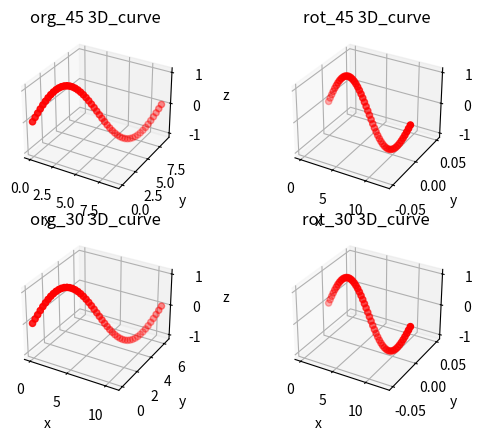

Reproduce this figure in Python.
#http://codingpy.com/article/a-quick-intro-to-matplotlib/

import matplotlib.pyplot as plt
from mpl_toolkits.mplot3d import axes3d
import numpy as np

x_org = [-0.20668, -0.20668, -0.20668, -0.20668, -0.20668, -0.20668, -0.20668, -0.20668, -0.20668, -0.20668, -0.20668, -0.20668, -0.20668, -0.20668, -0.20668, -0.20668, -0.20668, -0.20668, -0.20668, -0.20668, -0.20668, -0.20668, -0.20668, -0.20668, -0.20668, -0.20668, -0.20407, -0.18824, -0.17262, -0.15795, -0.14606, -0.14606, -0.14606, -0.14606, -0.14074, -0.11603, -0.46891, -0.34343, -0.20124, -0.059797, 0.22439, 0.1146, 0.19061, 0.29099, 0.39137, 0.49176, 0.58551, 0.66311, 0.73473, 0.79265, 0.8519, 0.91406, 0.97623, 1.0384, 1.0879, 1.113, 1.1381, 1.1632, 1.1959, 1.2419, 1.2836, 1.3183, 1.3532, 1.3883, 1.4277, 1.4732, 1.5103, 1.5354, 1.5709, 1.6203, 1.6617, 1.693, 1.7153, 1.7269, 1.7254, 1.7092, 1.678, 1.6305, 1.594, 1.5689, 1.5438, 1.5188, 1.4848, 1.4428, 1.4025, 1.3639, 1.3293, 1.298, 1.2566, 1.2072, 1.1717, 1.1466, 1.1215, 1.0964, 1.0623, 1.0222, 0.98178, 0.94124, 0.90764, 0.8783, 0.83576, 0.78557, 0.73538, 0.68519, 0.635, 0.5848, 0.52581, 0.46249, 0.40154, 0.3417, 0.30444, 0.27702, 0.23346, 0.18327, 0.14896, 0.12077, 0.46156, 0.33608, 0.2106, 0.085125, -0.28705, -0.16583, -0.29131, -0.41679, -0.10591, -0.131, -0.17211, -0.21728, -0.26652, -0.31671, -0.35928, -0.4002, -0.42791, -0.453, -0.4781, -0.50319, -0.52829, -0.55338, -0.56263, -0.56958, -0.58166, -0.5944, -0.61825, -0.64334, -0.66844, -0.69354, -0.71863, -0.74373, -0.76882, -0.79392, -0.83441, -0.87572, -0.91517, -0.95455, -0.98001, -1.0051, -1.0302, -1.0553, -1.1055, -1.1557, -1.2059, -1.2564, -1.3209, -1.3855, -1.4519, -1.5173, -1.564, -1.6093, -1.6344, -1.6613, -1.7095, -1.7564, -1.7888, -1.8193, -1.832, -1.8457, -1.8665, -1.8937, -1.9643, -2.0252, -2.0252, -2.0348, -2.0985, -2.1668, -2.2579, -2.3488, -2.4387, -2.5231, -2.5833, -2.6313, -2.6313, -2.626, -2.6013, -2.5589, -2.4566, -2.3487, -2.2232, -2.0934, -1.951, -1.7989, -1.6201, -1.4352, -1.2344, -1.027, -0.8035, -0.62148, -0.53461, -0.44077, -0.3319, -0.1971, -0.060024, 0.16393, 0.30987, 0.42187, 0.47207, 0.4993, 0.48694, 0.46389, 0.42335, 0.38296, 0.3428, 0.3125, 0.29668, 0.29794, 0.32304, 0.34813, 0.37323, 0.39832, 0.42342, 0.44236, 0.45394, 0.4601, 0.4601, 0.4627, 0.4681, 0.49562, 0.54581, 0.58466, 0.61246, 0.63004, 0.63815, 0.6481, 0.65969, 0.67526, 0.69418, 0.70213, 0.70136, 0.68673, 0.66164, 0.64846, 0.64382, 0.63299, 0.61793, 0.60264, 0.58719, 0.58133, 0.58133, 0.58133, 0.58133, 0.56588, 0.54194, 0.50504, 0.46141, 0.42219, 0.38512, 0.34568, 0.30514, 0.24041, 0.16513, 0.43647, 0.06003, -0.31641, -0.13602, -0.18693, -0.22902, -0.25005, -0.26395, -0.2585, -0.24691, -0.20552, -0.15533, -0.10514, -0.28745, -0.26131, 0.21447, 0.46542, 0.14582, 0.19601, 0.2462, 0.29317, 0.3395, 0.36782, 0.39292, 0.41801, 0.44311, 0.46821, 0.4933, 0.50711, 0.51946, 0.52731, 0.53464, 0.55816, 0.58326, 0.60836, 0.63345, 0.63829, 0.64177, 0.64195, 0.64195, 0.64195, 0.64195, 0.63141, 0.6206, 0.57091, 0.52071]
y_org = [-0.56414, -0.56414, -0.56414, -0.56414, -0.56414, -0.56414, -0.56414, -0.56414, -0.56414, -0.56414, -0.56414, -0.56414, -0.56414, -0.56414, -0.56414, -0.56414, -0.56414, -0.56414, -0.56414, -0.56414, -0.56414, -0.56414, -0.56414, -0.56414, -0.56414, -0.56414, -0.56414, -0.56414, -0.57054, -0.60663, -0.65237, -0.73927, -0.82616, -0.91305, -0.98154, -0.98288, -0.98391, -0.98391, -0.97233, -0.92421, -0.86627, -0.77937, -0.68963, -0.59204, -0.47323, -0.29944, -0.14862, -0.28123, 0.18117, 0.12567, 0.21257, 0.29946, 0.38636, 0.47325, 0.56015, 0.64704, 0.73394, 0.82083, 0.90773, 0.99463, 1.0612, 1.0946, 1.1286, 1.1633, 1.2192, 1.3061, 1.393, 1.4799, 1.603, 1.7742, 1.8884, 1.9312, 1.9758, 2.0226, 2.075, 2.1338, 2.1599, 2.1505, 2.1029, 2.016, 1.9683, 1.959, 1.924, 1.8651, 1.7914, 1.7045, 1.6176, 1.5307, 1.4438, 1.3569, 1.27, 1.1831, 1.0962, 1.0093, 0.89142, 0.75238, 0.61254, 0.47217, 0.36497, 0.27808, 0.19118, 0.10428, 0.074222, -0.36025, -0.1564, -0.24329, -0.33019, -0.41709, -0.50398, -0.59088, -0.67219, -0.75106, -0.77402, -0.77402, -0.829, -0.9052, -0.98926, -1.0762, -1.1341, -1.1822, -1.1938, -1.1938, -1.1938, -1.1938, -1.1938, -1.1938, -1.1938, -1.1938, -1.2349, -1.2857, -1.3398, -1.3947, -1.4037, -1.4037, -1.4037, -1.4037, -1.4037, -1.4037, -1.4037, -1.4037, -1.3646, -1.3205, -1.2607, -1.1992, -1.1877, -1.181, -1.1002, -1.0133, -0.92642, -0.83953, -0.80594, -0.77519, -0.702, -0.62714, -0.49234, -0.35598, -0.35425, -0.35425, -0.18046, -0.054724, 0.13243, 0.32112, 0.11623, 0.16712, 0.25401, 0.34091, 0.4278, 0.5147, 0.60159, 0.68849, 0.77538, 0.86773, 1.0161, 1.1671, 1.3409, 1.5119, 1.6616, 1.8027, 1.8843, 1.9545, 1.9545, 1.9321, 1.7851, 1.6336, 1.4598, 1.2733, 1.0273, 0.76531, 0.43511, 0.11899, -0.14169, -0.36556, -0.45513, -0.52886, -0.54891, -0.55256, -0.50444, -0.43905, -0.32274, -0.18832, -0.23056, 0.20187, 0.46256, 0.72324, 0.98393, 1.1715, 1.1916, 1.2171, 1.2545, 1.3144, 1.42, 1.4626, 1.3837, 1.3636, 1.4505, 1.4844, 1.4269, 1.3582, 1.2714, 1.1845, 1.0976, 1.0172, 0.94631, 0.90506, 0.90506, 0.90506, 0.90506, 0.87603, 0.81053, 0.7566, 0.71649, 0.69517, 0.69517, 0.69067, 0.68131, 0.63368, 0.54678, 0.49914, 0.48979, 0.48529, 0.48529, 0.46396, 0.42386, 0.35829, 0.27139, 0.18598, 0.49609, 0.31486, 0.31486, 0.10857, -0.24569, -0.49259, -0.13073, -0.14437, -0.14437, -0.14437, -0.14437, -0.14437, -0.14437, -0.25138, -0.41715, -0.54596, -0.65559, -0.74996, -0.83685, -0.92375, -1.0106, -1.0975, -1.1844, -1.2713, -1.3582, -1.4451, -1.532, -1.5767, -1.6061, -1.5846, -1.5458, -1.4705, -1.3836, -1.2967, -1.2098, -1.1229, -1.036, -1.0046, -0.98721, -0.94275, -0.89195, -0.83785, -0.78304, -0.77402, -0.77402, -0.77402, -0.77402, -0.77402, -0.77402, -0.71915, -0.65631, -0.57216, -0.48526, -0.4212, -0.3597, -0.35425, -0.35425, -0.35425, -0.35425, -0.35425, -0.35425, -0.35425, -0.35425, -0.35425, -0.35425, -0.35425, -0.35425, -0.35425, -0.35425]
z_org = [0.42323, 0.42323, 0.42323, 0.42323, 0.42323, 0.42323, 0.42323, 0.42323, 0.42323, 0.42323, 0.42323, 0.42323, 0.42323, 0.42323, 0.42323, 0.42323, 0.42323, 0.42323, 0.42323, 0.42323, 0.42323, 0.42323, 0.42323, 0.42323, 0.42323, 0.42323, 0.42323, 0.42323, 0.42633, 0.44381, 0.46756, 0.51805, 0.57537, 0.65953, 0.74369, 0.82785, 0.90095, 0.93655, 0.97146, 1.0042, 1.0374, 1.0724, 1.1043, 1.128, 1.1567, 1.1988, 1.2353, 1.2583, 1.2807, 1.3017, 1.3164, 1.3174, 1.3111, 1.2901, 1.2684, 1.2454, 1.2082, 1.1451, 1.0884, 1.0427, 0.99352, 0.93849, 0.88359, 0.82889, 0.78087, 0.74267, 0.71164, 0.6906, 0.66079, 0.61935, 0.57763, 0.53555, 0.49347, 0.45139, 0.40931, 0.36723, 0.32515, 0.28307, 0.24099, 0.19891, 0.15683, 0.11475, 0.31366, 0.19561, -0.24182, -0.099229, -0.14929, -0.19655, -0.25264, -0.31576, -0.37889, -0.44201, -0.49514, -0.5411, -0.58475, -0.62684, -0.664, -0.69799, -0.72394, -0.74498, -0.76602, -0.78706, -0.8081, -0.82914, -0.86041, -0.89699, -0.92249, -0.94256, -0.95334, -0.95981, -0.97643, -0.99747, -1.0185, -1.0395, -1.0739, -1.1134, -1.1446, -1.1727, -1.1886, -1.2002, -1.2067, -1.2116, -1.2289, -1.2499, -1.271, -1.292, -1.2996, -1.3039, -1.3146, -1.3269, -1.3464, -1.3674, -1.3885, -1.4095, -1.4306, -1.4516, -1.4727, -1.4937, -1.5147, -1.5358, -1.5473, -1.5577, -1.5588, -1.5588, -1.5588, -1.5588, -1.5588, -1.5588, -1.5588, -1.5588, -1.5588, -1.5588, -1.5588, -1.5588, -1.5632, -1.5677, -1.5885, -1.6096, -1.6096, -1.6096, -1.6096, -1.6096, -1.6096, -1.6093, -1.6018, -1.5937, -1.5727, -1.5516, -1.5306, -1.5096, -1.4885, -1.4662, -1.4302, -1.3905, -1.3174, -1.2306, -1.038, -0.8198, -0.42489, -0.43758, -0.43758, -0.28884, 0.14061, 0.33357, 0.51193, 0.68013, 0.80119, 0.91605, 1.0044, 1.0962, 1.2014, 1.3021, 1.3866, 1.4784, 1.5949, 1.7054, 1.7967, 1.8772, 1.9261, 1.9669, 1.9853, 1.9987, 1.9987, 1.9931, 1.974, 1.9941, 2.1042, 2.2009, 2.2689, 2.288, 2.2074, 2.0916, 1.9081, 1.7672, 1.7041, 1.6474, 1.6017, 1.5378, 1.4439, 1.3373, 1.2111, 1.0849, 0.95862, 0.83238, 0.70614, 0.59745, 0.512, 0.42712, 0.34296, 0.26396, 0.19113, 0.12284, 0.28588, -0.14351, -0.31177, -0.09986, -0.1209, -0.12293, -0.10642, -0.10234, -0.10979, -0.1193, -0.13063, -0.13861, -0.14379, -0.1578, -0.17884, -0.19988, -0.22092, -0.25195, -0.29015, -0.32314, -0.3526, -0.37694, -0.39798, -0.41681, -0.43429, -0.44071, -0.44071, -0.44071, -0.44071, -0.43048, -0.41495, -0.38833, -0.35629, -0.31296, -0.2644, -0.203, -0.136, -0.22232, 0.30368, 0.14186, 0.21016, 0.26444, 0.31364, 0.3435, 0.36681, 0.36504, 0.35532, 0.32012, 0.27739, 0.20215, 0.11799, 0.29063, 0.23632, -0.080591, -0.16799, -0.18348, -0.18348, -0.197, -0.21318, -0.30486, -0.41006, -0.43028, -0.43676, -0.098258, -0.11347, -0.12438, -0.13474, -0.14132, -0.14747, -0.16866, -0.19132, -0.23193, -0.27401, -0.29911, -0.32306, -0.31844, -0.31229, -0.30053, -0.28855, -0.28383, -0.2793, -0.25847, -0.23743]

x_org_rot = [0, 0, 0, 0, 0, 0, 0, 0, 0, 0, 0, 0, 0, 0, 0, 0, 0, 0, 0, 0, 0, 0, 0, 0, 0, 0, 0.000896524, 0.00633406, 0.00568888, -0.0231661, -0.0620389, -0.143651, -0.225254, -0.306858, -0.369353, -0.362124, -0.484304, -0.441202, -0.381485, -0.287708, -0.135676, -0.0917759, 0.0186129, 0.144745, 0.290806, 0.488505, 0.662351, 0.564465, 1.02333, 0.991104, 1.09307, 1.19602, 1.29899, 1.40195, 1.50056, 1.59079, 1.68102, 1.77125, 1.86409, 1.96151, 2.03835, 2.08164, 2.12556, 2.1702, 2.23623, 2.33348, 2.42783, 2.51807, 2.64587, 2.82362, 2.94509, 2.99604, 3.04559, 3.09352, 3.14222, 3.19188, 3.20567, 3.18053, 3.12329, 3.03305, 2.97963, 2.96231, 2.91776, 2.84802, 2.76496, 2.67009, 2.57659, 2.48423, 2.3884, 2.28981, 2.19601, 2.10577, 2.01554, 1.92531, 1.80288, 1.65853, 1.51331, 1.36756, 1.25534, 1.16366, 1.06744, 0.968583, 0.923114, 0.497838, 0.672044, 0.573198, 0.471322, 0.36796, 0.26542, 0.163253, 0.0740919, -0.00939785, -0.0459235, -0.0631636, -0.126584, -0.20783, -0.169716, -0.294468, -0.391946, -0.48022, -0.618955, -0.577316, -0.620418, -0.66352, -0.556734, -0.565352, -0.579473, -0.594989, -0.650502, -0.715451, -0.780882, -0.846497, -0.864468, -0.873086, -0.881708, -0.890326, -0.898948, -0.907566, -0.910744, -0.913131, -0.880559, -0.843519, -0.79555, -0.74641, -0.744232, -0.746561, -0.679296, -0.606305, -0.533329, -0.460348, -0.44271, -0.428021, -0.372835, -0.316057, -0.198204, -0.0787595, -0.0857565, -0.0943782, 0.0515939, 0.152436, 0.310959, 0.470821, 0.256243, 0.281846, 0.340641, 0.399789, 0.465351, 0.531403, 0.604385, 0.676757, 0.741804, 0.812425, 0.940638, 1.07197, 1.23084, 1.38673, 1.52017, 1.64334, 1.69573, 1.74074, 1.74074, 1.7164, 1.55647, 1.39072, 1.19621, 0.989831, 0.727918, 0.452878, 0.122091, -0.191282, -0.436101, -0.644529, -0.720164, -0.774844, -0.758534, -0.724899, -0.636598, -0.530601, -0.372455, -0.193968, -0.172221, 0.29741, 0.611212, 0.927272, 1.24887, 1.48755, 1.53627, 1.59245, 1.66497, 1.76753, 1.91379, 2.03072, 2.00675, 2.02635, 2.12521, 2.1664, 2.10815, 2.03571, 1.94027, 1.84478, 1.74937, 1.66346, 1.59145, 1.55314, 1.56176, 1.57038, 1.579, 1.56036, 1.50746, 1.46332, 1.42963, 1.41172, 1.41172, 1.40839, 1.40145, 1.36617, 1.3018, 1.27041, 1.27117, 1.27299, 1.27577, 1.25916, 1.22548, 1.16925, 1.09413, 1.01665, 1.30763, 1.1324, 1.12378, 0.925515, 0.591217, 0.35562, 0.690289, 0.672227, 0.66692, 0.664907, 0.664907, 0.664907, 0.664907, 0.559101, 0.395194, 0.261547, 0.1436, 0.0415005, -0.052836, -0.147996, -0.243487, -0.347334, -0.454805, -0.443213, -0.654131, -0.865049, -0.884698, -0.944166, -0.986235, -0.973267, -0.941602, -0.869012, -0.783418, -0.687588, -0.588736, -0.489883, -0.470893, -0.432425, -0.252665, -0.12471, -0.186782, -0.118734, -0.0500185, -0.0254134, -0.00949922, 0.000228577, 0.00885032, 0.0174686, 0.0260904, 0.0862435, 0.153878, 0.237652, 0.323506, 0.386365, 0.446641, 0.459838, 0.46846, 0.477082, 0.4857, 0.487363, 0.488558, 0.48862, 0.48862, 0.48862, 0.48862, 0.484999, 0.481286, 0.464218, 0.446974]
y_org_rot = [0, 0, 0, 0, 0, 0, 0, 0, 0, 0, 0, 0, 0, 0, 0, 0, 0, 0, 0, 0, 0, 0, 0, 0, 0, 0, -0.00245119, -0.017318, -0.034186, -0.0603601, -0.0872382, -0.117088, -0.146934, -0.176781, -0.205303, -0.22897, 0.102085, -0.0157598, -0.145321, -0.261628, -0.508622, -0.375662, -0.416222, -0.476972, -0.530434, -0.56502, -0.601259, -0.719689, -0.628118, -0.701578, -0.727373, -0.755905, -0.784442, -0.812983, -0.829622, -0.823348, -0.817071, -0.810797, -0.811658, -0.825009, -0.841306, -0.862421, -0.883519, -0.904564, -0.922365, -0.935247, -0.94024, -0.933963, -0.925019, -0.912606, -0.91226, -0.926954, -0.932577, -0.927396, -0.907988, -0.872576, -0.834309, -0.792928, -0.775, -0.781277, -0.774089, -0.753804, -0.733895, -0.714683, -0.70215, -0.695749, -0.693104, -0.693558, -0.684527, -0.667982, -0.664492, -0.670769, -0.677046, -0.683323, -0.691789, -0.701889, -0.711963, -0.722106, -0.727373, -0.729665, -0.719563, -0.702276, -0.665465, -0.767568, -0.65041, -0.633111, -0.60756, -0.577943, -0.550548, -0.524198, -0.517135, -0.518475, -0.485452, -0.438316, -0.424979, -0.424679, -0.773607, -0.685626, -0.587669, -0.486351, -0.140806, -0.25465, -0.136805, -0.0189598, -0.310924, -0.287361, -0.248752, -0.20633, -0.174204, -0.144518, -0.123121, -0.103549, -0.0806161, -0.0570528, -0.03348, -0.00991661, 0.0136562, 0.0372195, 0.0459067, 0.0524338, 0.0772095, 0.104322, 0.147262, 0.191951, 0.219474, 0.245348, 0.296666, 0.350088, 0.403495, 0.456914, 0.506478, 0.555837, 0.618027, 0.680725, 0.750939, 0.821342, 0.845509, 0.869081, 0.975923, 1.06626, 1.17769, 1.28993, 1.28013, 1.35828, 1.45048, 1.54176, 1.61546, 1.68785, 1.74127, 1.79639, 1.8715, 1.94727, 2.02866, 2.10917, 2.1808, 2.2524, 2.32336, 2.39737, 2.4917, 2.57301, 2.57301, 2.57433, 2.58366, 2.59577, 2.62163, 2.64293, 2.64286, 2.63214, 2.57525, 2.51174, 2.4222, 2.34033, 2.28636, 2.22122, 2.11825, 2.01566, 1.91433, 1.81489, 1.72111, 1.62443, 1.442, 1.41689, 1.31785, 1.21262, 1.09226, 0.985746, 0.911066, 0.831695, 0.742296, 0.636273, 0.543811, 0.348116, 0.183955, 0.071865, 0.0545692, 0.0406405, 0.0324975, 0.0305468, 0.0388047, 0.0468874, 0.054754, 0.0555934, 0.0461004, 0.0307478, 0.00717507, -0.0163883, -0.0399611, -0.0734961, -0.119568, -0.15588, -0.180533, -0.193642, -0.193642, -0.197629, -0.205916, -0.248122, -0.325108, -0.377958, -0.407278, -0.425334, -0.432951, -0.449622, -0.474281, -0.511427, -0.559046, -0.59585, -0.488605, -0.537117, -0.513554, -0.572035, -0.689364, -0.764003, -0.625562, -0.615887, -0.601377, -0.595874, -0.595874, -0.595874, -0.595874, -0.618121, -0.652579, -0.66217, -0.658852, -0.654434, -0.649466, -0.642276, -0.634035, -0.603093, -0.562244, -0.846923, -0.523238, -0.199553, -0.398816, -0.366358, -0.336928, -0.309792, -0.283411, -0.262664, -0.243699, -0.252721, -0.270007, -0.287293, -0.0862264, -0.0999901, -0.540848, -0.761256, -0.443653, -0.472206, -0.500515, -0.541529, -0.58504, -0.611637, -0.63521, -0.658773, -0.682346, -0.687071, -0.689049, -0.673114, -0.654863, -0.640231, -0.62599, -0.646206, -0.669779, -0.693352, -0.716915, -0.721461, -0.724729, -0.724898, -0.724898, -0.724898, -0.724898, -0.714999, -0.704847, -0.658181, -0.611035]
z_org_rot = [0.42323, 0.42323, 0.42323, 0.42323, 0.42323, 0.42323, 0.42323, 0.42323, 0.42323, 0.42323, 0.42323, 0.42323, 0.42323, 0.42323, 0.42323, 0.42323, 0.42323, 0.42323, 0.42323, 0.42323, 0.42323, 0.42323, 0.42323, 0.42323, 0.42323, 0.42323, 0.42323, 0.42323, 0.42633, 0.44381, 0.46756, 0.51805, 0.57537, 0.65953, 0.74369, 0.82785, 0.90095, 0.93655, 0.97146, 1.0042, 1.0374, 1.0724, 1.1043, 1.128, 1.1567, 1.1988, 1.2353, 1.2583, 1.2807, 1.3017, 1.3164, 1.3174, 1.3111, 1.2901, 1.2684, 1.2454, 1.2082, 1.1451, 1.0884, 1.0427, 0.99352, 0.93849, 0.88359, 0.82889, 0.78087, 0.74267, 0.71164, 0.6906, 0.66079, 0.61935, 0.57763, 0.53555, 0.49347, 0.45139, 0.40931, 0.36723, 0.32515, 0.28307, 0.24099, 0.19891, 0.15683, 0.11475, 0.31366, 0.19561, -0.24182, -0.099229, -0.14929, -0.19655, -0.25264, -0.31576, -0.37889, -0.44201, -0.49514, -0.5411, -0.58475, -0.62684, -0.664, -0.69799, -0.72394, -0.74498, -0.76602, -0.78706, -0.8081, -0.82914, -0.86041, -0.89699, -0.92249, -0.94256, -0.95334, -0.95981, -0.97643, -0.99747, -1.0185, -1.0395, -1.0739, -1.1134, -1.1446, -1.1727, -1.1886, -1.2002, -1.2067, -1.2116, -1.2289, -1.2499, -1.271, -1.292, -1.2996, -1.3039, -1.3146, -1.3269, -1.3464, -1.3674, -1.3885, -1.4095, -1.4306, -1.4516, -1.4727, -1.4937, -1.5147, -1.5358, -1.5473, -1.5577, -1.5588, -1.5588, -1.5588, -1.5588, -1.5588, -1.5588, -1.5588, -1.5588, -1.5588, -1.5588, -1.5588, -1.5588, -1.5632, -1.5677, -1.5885, -1.6096, -1.6096, -1.6096, -1.6096, -1.6096, -1.6096, -1.6093, -1.6018, -1.5937, -1.5727, -1.5516, -1.5306, -1.5096, -1.4885, -1.4662, -1.4302, -1.3905, -1.3174, -1.2306, -1.038, -0.8198, -0.42489, -0.43758, -0.43758, -0.28884, 0.14061, 0.33357, 0.51193, 0.68013, 0.80119, 0.91605, 1.0044, 1.0962, 1.2014, 1.3021, 1.3866, 1.4784, 1.5949, 1.7054, 1.7967, 1.8772, 1.9261, 1.9669, 1.9853, 1.9987, 1.9987, 1.9931, 1.974, 1.9941, 2.1042, 2.2009, 2.2689, 2.288, 2.2074, 2.0916, 1.9081, 1.7672, 1.7041, 1.6474, 1.6017, 1.5378, 1.4439, 1.3373, 1.2111, 1.0849, 0.95862, 0.83238, 0.70614, 0.59745, 0.512, 0.42712, 0.34296, 0.26396, 0.19113, 0.12284, 0.28588, -0.14351, -0.31177, -0.09986, -0.1209, -0.12293, -0.10642, -0.10234, -0.10979, -0.1193, -0.13063, -0.13861, -0.14379, -0.1578, -0.17884, -0.19988, -0.22092, -0.25195, -0.29015, -0.32314, -0.3526, -0.37694, -0.39798, -0.41681, -0.43429, -0.44071, -0.44071, -0.44071, -0.44071, -0.43048, -0.41495, -0.38833, -0.35629, -0.31296, -0.2644, -0.203, -0.136, -0.22232, 0.30368, 0.14186, 0.21016, 0.26444, 0.31364, 0.3435, 0.36681, 0.36504, 0.35532, 0.32012, 0.27739, 0.20215, 0.11799, 0.29063, 0.23632, -0.080591, -0.16799, -0.18348, -0.18348, -0.197, -0.21318, -0.30486, -0.41006, -0.43028, -0.43676, -0.098258, -0.11347, -0.12438, -0.13474, -0.14132, -0.14747, -0.16866, -0.19132, -0.23193, -0.27401, -0.29911, -0.32306, -0.31844, -0.31229, -0.30053, -0.28855, -0.28383, -0.2793, -0.25847, -0.23743]

x_target = [-0.1664, -0.1664, -0.1664, -0.1664, -0.1664, -0.1664, -0.1664, -0.1664, -0.1664, -0.1664, -0.1664, -0.1664, -0.1664, -0.1664, -0.1664, -0.1664, -0.1664, -0.1664, -0.1664, -0.1664, -0.1664, -0.1664, -0.1664, -0.1664, -0.1664, -0.1664, -0.1664, -0.1664, -0.1664, -0.14925, -0.27964, 0.14494, 0.3442, 0.44723, 0.48534, 0.48534, 0.48534, 0.48534, 0.48534, 0.48534, 0.48534, 0.48534, 0.48534, 0.43447, 0.33797, 0.23834, 0.13871, 0.18736, -0.31078, -0.16017, -0.2598, -0.35943, -0.42421, -0.42585, -0.32622, -0.22659, -0.11921, 0.2508, 0.54519, 0.79426, 0.92329, 1.0229, 1.1225, 1.2222, 1.3218, 1.4105, 1.4629, 1.4629, 1.4629, 1.4629, 1.4629, 1.4611, 1.4528, 1.3592, 1.2595, 1.121, 0.90668, 0.6078, 0.30891, 0.10966, 0.26904, -0.45607, -0.14693, -0.1664, -0.1664, -0.1664, -0.1664, -0.1664, -0.14802, -0.49758, -0.070889, 0.4987, 0.20098, 0.30061, 0.39857, 0.46914, 0.48534, 0.48534, 0.50004, 0.57476, 0.67214, 0.77177, 0.8714, 0.97103, 1.0707, 1.1703, 1.2699, 1.3672, 1.4544, 1.4629, 1.4629, 1.4439, 1.3841, 1.2844, 1.1879, 1.1371, 1.1371, 1.1371, 1.0926, 1.0125, 0.91291, 0.81954, 0.91087, 1.0084, 1.0699, 1.0665, 0.96687, 0.86725, 0.71546, 0.52477, 0.32715, 0.19431, 0.15947, 0.15947, 0.15947, 0.15947, 0.15947, 0.14477, 0.47795, -0.14608, -0.10205, -0.1502, -0.1664, -0.1664, -0.1664, -0.1664, -0.1664, -0.18477, -0.24734, -0.34697, -0.44061, -0.49226, -0.49226, -0.49226, -0.58516, -0.74549, -0.94474, -1.144, -1.3433, -1.5425, -1.7028, -1.7957, -1.7957, -1.7957, -1.7957, -1.7957, -1.7957, -1.7587, -1.6774, -1.5778, -1.4782, -1.3785, -1.2789, -1.1631, -1.0153, -0.81606, -0.6168, -0.52166, -0.49226, -0.49482, -0.51557, -0.60227, -0.7019, -0.80153, -0.90115, -1.0008, -1.0918, -1.144, -1.144, -1.144, -1.0478, -0.88663, -0.68737, -0.48811, -0.28886, -0.45607, 0.44222, 0.23419, 0.33382, 0.43345, 0.53308, 0.6327, 0.73233, 0.75234, 0.69082, 0.59119, 0.47442, 0.20044, -0.47683, -0.39264, -0.69152, -0.9904, -1.2893, -1.5358, -1.748, -1.9473, -2.1465, -2.3458, -2.545, -2.7119, -2.77, -2.7733, -2.7624, -2.7152, -2.6156, -2.516, -2.4658, -2.4475, -2.4438, -2.4272, -2.2399, -2.0407, -1.8414, -1.6421, -1.4429, -1.2436, -1.0942, -0.99456, -0.89493, -0.753, -0.57321, -0.37395, -0.1747, 0.11472, 0.22381, 0.4047, 0.55383, 0.65346, 0.75309, 0.80032, 0.81121, 0.81121, 0.81121, 0.81121, 0.81121, 0.81121, 0.81121, 0.81121, 0.79828, 0.75101, 0.65139, 0.55176, 0.45213, 0.3525, 0.25522, 0.16805, 0.15947, 0.15947, 0.15947, 0.15947, 0.15947, 0.1626, 0.21136, 0.31099, 0.41062, 0.46574, 0.48534, 0.48534, 0.48534, 0.48534, 0.48534, 0.46628, 0.41477, 0.31514, 0.21551, 0.11588, 0.073205, -0.42085, -0.14898, -0.1664, -0.1664, -0.15347, -0.38104, 0.10434, 0.12211, 0.22174, 0.32137, 0.421, 0.52062, 0.62025, 0.72247, 0.8387, 1.0271, 1.2263, 1.3888, 1.4629, 1.4629, 1.4749, 1.5709, 1.7701, 1.9694, 2.0293, 1.9881, 1.8884, 1.7888]
y_target = [0.56897, 0.56897, 0.56897, 0.56897, 0.56897, 0.56897, 0.56897, 0.56897, 0.56897, 0.56897, 0.56897, 0.56897, 0.56897, 0.56897, 0.56897, 0.56897, 0.56897, 0.56897, 0.56897, 0.56897, 0.56897, 0.56897, 0.56897, 0.56897, 0.56897, 0.56897, 0.56897, 0.56897, 0.56897, 0.56897, 0.56897, 0.56897, 0.56897, 0.56897, 0.56897, 0.56915, 0.56984, 0.58584, 0.60236, 0.61563, 0.62301, 0.62301, 0.62301, 0.62301, 0.62301, 0.62301, 0.61641, 0.60305, 0.58653, 0.57143, 0.56936, 0.56897, 0.56608, 0.55796, 0.54144, 0.52492, 0.51708, 0.51493, 0.51568, 0.52394, 0.55211, 0.58515, 0.61551, 0.63685, 0.65364, 0.67017, 0.68669, 0.70321, 0.71973, 0.74446, 0.77446, 0.8075, 0.84054, 0.87358, 0.90663, 0.93321, 0.94724, 0.94724, 0.94724, 0.9555, 0.97202, 0.98854, 1.0051, 1.0216, 1.0381, 1.0556, 1.0873, 1.12, 1.1531, 1.1861, 1.2192, 1.2522, 1.2766, 1.2949, 1.3111, 1.3228, 1.3255, 1.3255, 1.3304, 1.3552, 1.3875, 1.4184, 1.4436, 1.4601, 1.4766, 1.4931, 1.5097, 1.5258, 1.5402, 1.5417, 1.5417, 1.5448, 1.5547, 1.5713, 1.5873, 1.5957, 1.5957, 1.5957, 1.5883, 1.5751, 1.5585, 1.542, 1.5255, 1.509, 1.4924, 1.4759, 1.4594, 1.4429, 1.4177, 1.3861, 1.3532, 1.3256, 1.3062, 1.2897, 1.271, 1.2414, 1.2088, 1.1758, 1.1427, 1.1097, 1.0767, 1.0351, 0.9882, 0.93821, 0.88589, 0.82161, 0.75553, 0.68639, 0.60993, 0.52732, 0.44671, 0.38001, 0.33045, 0.28088, 0.23132, 0.18175, 0.13219, 0.40506, 0.23985, 0.074636, -0.074439, -0.19556, -0.27816, -0.36077, -0.44338, -0.10358, -0.1201, -0.13048, -0.13353, -0.13353, -0.13533, -0.1491, -0.16519, -0.17903, -0.18757, -0.18757, -0.18757, -0.18757, -0.18757, -0.18799, -0.19143, -0.20581, -0.22233, -0.23596, -0.24147, -0.2416, -0.2416, -0.2416, -0.2416, -0.2416, -0.25756, -0.28428, -0.31733, -0.35037, -0.38341, -0.41645, -0.45275, -0.49493, -0.5445, -0.59406, -0.61832, -0.61987, -0.61987, -0.62647, -0.63984, -0.65636, -0.6743, -0.70528, -0.73793, -0.77097, -0.80402, -0.83706, -0.8701, -0.90314, -0.93619, -0.96886, -0.99777, -1.0167, -1.0333, -1.0471, -1.0519, -1.0522, -1.054, -1.0618, -1.0783, -1.0949, -1.1032, -1.1062, -1.1062, -1.1062, -1.1062, -1.1062, -1.1094, -1.119, -1.1355, -1.152, -1.152, -1.1355, -1.119, -1.1094, -1.1062, -1.1062, -1.1062, -1.1062, -1.1062, -1.1062, -1.1062, -1.1062, -1.1062, -1.1062, -1.1062, -1.1068, -1.1164, -1.1441, -1.1771, -1.2102, -1.2432, -1.2763, -1.3071, -1.3324, -1.3489, -1.3654, -1.3819, -1.3984, -1.415, -1.4315, -1.448, -1.4645, -1.4779, -1.4845, -1.4845, -1.4845, -1.4845, -1.4845, -1.4845, -1.4771, -1.4638, -1.4473, -1.4313, -1.4306, -1.4305, -1.4305, -1.4305, -1.4305, -1.4305, -1.4218, -1.4067, -1.3903, -1.3793, -1.3764, -1.3764, -1.3743, -1.3612, -1.3451, -1.3286, -1.312, -1.2955, -1.279, -1.2625, -1.246, -1.2286, -1.2066, -1.1606, -1.111, -1.0706, -1.0522, -1.0522, -1.0482, -1.0164, -0.9503, -0.88421, -0.81813, -0.75204, -0.68596, -0.61987]
z_target = [0.54864, 0.54864, 0.54864, 0.54864, 0.54864, 0.54864, 0.54864, 0.54864, 0.54864, 0.54864, 0.54864, 0.54864, 0.54864, 0.54864, 0.54864, 0.54864, 0.54864, 0.54864, 0.54864, 0.54864, 0.54864, 0.54864, 0.54864, 0.54864, 0.54864, 0.54864, 0.54864, 0.54864, 0.54864, 0.55046, 0.56056, 0.58177, 0.60297, 0.61393, 0.61799, 0.61821, 0.61909, 0.63963, 0.66083, 0.6862, 0.71914, 0.76154, 0.80395, 0.84094, 0.87307, 0.90488, 0.94939, 1.0069, 1.0705, 1.1332, 1.1875, 1.2408, 1.2938, 1.3468, 1.3998, 1.4528, 1.4947, 1.5292, 1.5615, 1.5986, 1.6485, 1.7015, 1.7562, 1.8167, 1.8802, 1.9415, 1.995, 2.0374, 2.0798, 2.1012, 2.109, 2.1084, 2.1057, 2.0758, 2.044, 2.0081, 1.9641, 1.9111, 1.8581, 1.8157, 1.7839, 1.7521, 1.7248, 1.7015, 1.6803, 1.6597, 1.6482, 1.6375, 1.6269, 1.6162, 1.6056, 1.595, 1.5733, 1.5438, 1.512, 1.4802, 1.4484, 1.4166, 1.3848, 1.353, 1.3212, 1.2908, 1.264, 1.2428, 1.2216, 1.2004, 1.1792, 1.1577, 1.1352, 1.1043, 1.0725, 1.0387, 1.0005, 0.9581, 0.9157, 0.87329, 0.83089, 0.78849, 0.75082, 0.71693, 0.68513, 0.65332, 0.62152, 0.58972, 0.55791, 0.52611, 0.49431, 0.4625, 0.41405, 0.35318, 0.28966, 0.22959, 0.17473, 0.12172, 0.33552, 0.070498, -0.19453, -0.45955, -0.1433, -0.19631, -0.24931, -0.30232, -0.35532, -0.40805, -0.45929, -0.50285, -0.54526, -0.58766, -0.63007, -0.67247, -0.7136, -0.74579, -0.767, -0.7882, -0.79952, -0.80366, -0.80366, -0.80366, -0.78246, -0.76125, -0.74212, -0.72658, -0.71598, -0.70538, -0.70027, -0.69964, -0.69964, -0.70358, -0.71222, -0.72283, -0.73227, -0.73403, -0.73431, -0.73431, -0.73431, -0.73431, -0.73431, -0.73985, -0.74889, -0.75949, -0.77009, -0.78069, -0.79129, -0.80375, -0.82141, -0.84253, -0.86191, -0.87301, -0.87301, -0.87301, -0.88325, -0.90039, -0.92126, -0.94114, -0.93153, -0.92093, -0.91242, -0.90768, -0.90768, -0.90768, -0.90227, -0.892, -0.8814, -0.87927, -0.88582, -0.89642, -0.90611, -0.90743, -0.90768, -0.90583, -0.90061, -0.89001, -0.87941, -0.86324, -0.84341, -0.82245, -0.8039, -0.79173, -0.78113, -0.77225, -0.76916, -0.76898, -0.77014, -0.77517, -0.78577, -0.79637, -0.8017, -0.80366, -0.80366, -0.80366, -0.80366, -0.80366, -0.80159, -0.79549, -0.78489, -0.77428, -0.76368, -0.75308, -0.74248, -0.73188, -0.72128, -0.71068, -0.70071, -0.69983, -0.69964, -0.69964, -0.69964, -0.69964, -0.69964, -0.69964, -0.69964, -0.69999, -0.70617, -0.72393, -0.74513, -0.7679, -0.79705, -0.82862, -0.86042, -0.89222, -0.92402, -0.95583, -0.97686, -0.99116, -1.0015, -1.0108, -1.0117, -1.0117, -1.0076, -0.99492, -0.97372, -0.95252, -0.93131, -0.91011, -0.88891, -0.87718, -0.87301, -0.87301, -0.87334, -0.8835, -0.89399, -0.90256, -0.90768, -0.90768, -0.90768, -0.91323, -0.92292, -0.93343, -0.9405, -0.94236, -0.94236, -0.94373, -0.95212, -0.96245, -0.97149, -0.97703, -0.97703, -0.97703, -0.97155, -0.96267, -0.9518, -0.93943, -0.91939, -0.89818, -0.88089, -0.87301, -0.87301, -0.87237, -0.86726, -0.85666, -0.84606, -0.82558, -0.79792, -0.76611, -0.73431]

x_target_rot = [0, 0, 0, 0, 0, 0, 0, 0, 0, 0, 0, 0, 0, 0, 0, 0, 0, 0, 0, 0, 0, 0, 0, 0, 0, 0, 0, 0, 0, 0.0047705, -0.0314992, 0.0866033, 0.14203, 0.170689, 0.18129, 0.181117, 0.180454, 0.165086, 0.149218, 0.136472, 0.129383, 0.129383, 0.129383, 0.115233, 0.0883899, 0.0606765, 0.0393026, 0.065668, -0.0570282, -0.000629957, -0.026355, -0.0536938, -0.0689373, -0.0615939, -0.0180125, 0.0255689, 0.0629686, 0.167957, 0.249125, 0.310473, 0.319306, 0.315278, 0.313821, 0.321056, 0.332634, 0.341429, 0.340137, 0.324269, 0.308401, 0.284647, 0.255831, 0.223594, 0.18955, 0.131777, 0.0722989, 0.00824233, -0.0648499, -0.147987, -0.231127, -0.294485, -0.26602, -0.483587, -0.413502, -0.434766, -0.450615, -0.467425, -0.497874, -0.529283, -0.555964, -0.684896, -0.598, -0.471259, -0.577511, -0.567375, -0.555687, -0.547295, -0.545383, -0.545383, -0.546, -0.549037, -0.552975, -0.554942, -0.551434, -0.539569, -0.527694, -0.515838, -0.504077, -0.492477, -0.482053, -0.481129, -0.481129, -0.489392, -0.515535, -0.559213, -0.601424, -0.623623, -0.623623, -0.623623, -0.628894, -0.638495, -0.650253, -0.660376, -0.619123, -0.576145, -0.543093, -0.52819, -0.540054, -0.551916, -0.569933, -0.592623, -0.615992, -0.626433, -0.617489, -0.601641, -0.583679, -0.555247, -0.523933, -0.496325, -0.371853, -0.513737, -0.469792, -0.443227, -0.402685, -0.354668, -0.304412, -0.242669, -0.179197, -0.117896, -0.061858, -0.0102217, 0.0411598, 0.0908602, 0.138464, 0.186078, 0.207841, 0.210856, 0.203037, -0.114491, -0.0112393, 0.0920443, 0.190646, 0.281146, 0.360486, 0.439836, 0.519185, 0.192796, 0.208664, 0.228926, 0.254471, 0.282176, 0.31161, 0.352569, 0.395729, 0.441234, 0.49055, 0.545971, 0.601398, 0.627862, 0.63604, 0.635731, 0.633264, 0.622959, 0.611114, 0.596493, 0.574075, 0.546481, 0.521168, 0.506648, 0.506648, 0.506648, 0.548737, 0.619234, 0.706407, 0.793569, 0.880729, 0.865954, 1.15069, 1.13334, 1.20867, 1.28399, 1.335, 1.3642, 1.39191, 1.40382, 1.39955, 1.3877, 1.37246, 1.326, 1.16897, 1.22413, 1.17273, 1.12133, 1.06993, 1.03309, 1.00581, 0.981757, 0.954116, 0.916861, 0.877396, 0.844226, 0.832675, 0.832045, 0.836806, 0.857428, 0.900982, 0.944631, 0.966568, 0.97454, 0.975569, 0.980186, 1.03229, 1.0877, 1.14621, 1.21087, 1.28213, 1.35341, 1.39497, 1.40684, 1.4187, 1.44896, 1.4959, 1.55132, 1.60675, 1.68725, 1.7176, 1.76792, 1.8094, 1.83711, 1.86483, 1.87796, 1.88099, 1.88157, 1.89079, 1.9174, 1.94909, 1.98089, 2.01259, 2.04438, 2.07037, 2.08152, 2.06966, 2.05779, 2.04593, 2.03406, 2.02295, 2.01455, 2.02801, 2.04386, 2.05673, 2.06307, 2.06307, 2.06394, 2.07751, 2.10522, 2.13293, 2.14116, 2.13383, 2.11799, 2.10262, 2.10194, 2.10185, 2.09655, 2.08222, 2.05451, 2.02679, 1.99072, 1.96435, 1.81117, 1.87622, 1.86859, 1.86859, 1.87017, 1.79429, 1.91384, 1.90293, 1.9147, 1.92657, 1.93843, 1.95029, 1.96216, 1.97388, 1.98508, 1.9933, 2.00107, 2.00746, 2.0104, 2.0104, 2.0099, 2.00605, 1.99797, 1.98993, 1.94312, 1.86818, 1.77697, 1.68579]
y_target_rot = [0, 0, 0, 0, 0, 0, 0, 0, 0, 0, 0, 0, 0, 0, 0, 0, 0, 0, 0, 0, 0, 0, 0, 0, 0, 0, 0, 0, 0, 0.0164732, -0.108771, 0.299053, 0.490449, 0.589412, 0.626018, 0.626068, 0.62626, 0.630711, 0.635306, 0.638997, 0.64105, 0.64105, 0.64105, 0.592188, 0.499496, 0.403798, 0.306265, 0.349278, -0.133797, 0.00666841, -0.0896054, -0.185412, -0.248439, -0.252273, -0.16117, -0.0700676, 0.0308937, 0.385703, 0.668683, 0.910221, 1.04199, 1.14686, 1.25098, 1.35268, 1.45302, 1.54282, 1.59774, 1.60234, 1.60693, 1.61381, 1.62216, 1.62962, 1.63084, 1.55012, 1.46355, 1.33791, 1.13595, 0.848866, 0.561772, 0.372683, 0.530369, -0.161529, 0.140017, 0.125905, 0.130495, 0.135363, 0.14418, 0.153276, 0.180138, -0.146447, 0.272612, 0.8289, 0.549717, 0.650506, 0.749106, 0.820145, 0.836457, 0.836457, 0.85194, 0.930609, 1.03313, 1.13742, 1.24013, 1.34042, 1.44075, 1.541, 1.64129, 1.73923, 1.82699, 1.83558, 1.83558, 1.81819, 1.7635, 1.67235, 1.58411, 1.53765, 1.53765, 1.53765, 1.49285, 1.41224, 1.31196, 1.21769, 1.30083, 1.38992, 1.44437, 1.43652, 1.33623, 1.23595, 1.08314, 0.891188, 0.692215, 0.556941, 0.518079, 0.51349, 0.508288, 0.500054, 0.490986, 0.467687, 0.778511, 0.169929, 0.203042, 0.145221, 0.116614, 0.102709, 0.0881555, 0.0702751, 0.0518941, 0.0150169, -0.066352, -0.185029, -0.297396, -0.365561, -0.379347, -0.393136, -0.496155, -0.663946, -0.869118, -0.984612, -1.222, -1.4593, -1.65474, -1.77766, -1.80064, -1.82362, -1.8466, -1.75208, -1.75667, -1.72402, -1.64678, -1.55111, -1.45594, -1.364, -1.27281, -1.16543, -1.02584, -0.834462, -0.643066, -0.551681, -0.523441, -0.526017, -0.546905, -0.634183, -0.734476, -0.833966, -0.931187, -1.02694, -1.11435, -1.16449, -1.16449, -1.16449, -1.07652, -0.929148, -0.746945, -0.56474, -0.382544, -0.552345, 0.300395, 0.0888425, 0.170752, 0.252664, 0.341614, 0.436871, 0.532569, 0.549954, 0.487142, 0.386849, 0.269697, -0.0020871, -0.66171, -0.590033, -0.886311, -1.18259, -1.47888, -1.72484, -1.93786, -2.13838, -2.33776, -2.53446, -2.73042, -2.89457, -2.95171, -2.95497, -2.945, -2.90183, -2.81075, -2.7197, -2.67379, -2.65704, -2.65349, -2.63755, -2.45764, -2.2663, -2.07575, -1.88699, -1.70024, -1.5134, -1.36989, -1.2696, -1.16931, -1.03031, -0.856725, -0.665329, -0.473943, -0.195945, -0.0911606, 0.0825904, 0.225835, 0.321533, 0.417231, 0.462597, 0.473057, 0.47289, 0.47022, 0.462515, 0.453335, 0.444128, 0.434949, 0.425741, 0.404754, 0.352312, 0.252034, 0.151747, 0.0514589, -0.0488287, -0.146887, -0.235206, -0.248037, -0.252627, -0.256355, -0.25819, -0.25819, -0.255184, -0.208348, -0.11265, -0.0169523, 0.0380507, 0.0605767, 0.0651664, 0.069617, 0.0698117, 0.0698395, 0.0515318, 0.00205467, -0.0936433, -0.189341, -0.282619, -0.31941, -0.789404, -0.525204, -0.54113, -0.54113, -0.528126, -0.743071, -0.272369, -0.25071, -0.150395, -0.0501072, 0.0501805, 0.150459, 0.250746, 0.353772, 0.471535, 0.665295, 0.87043, 1.03775, 1.11405, 1.11405, 1.12669, 1.22774, 1.43747, 1.64729, 1.7232, 1.70201, 1.62463, 1.54734]
z_target_rot = [0.54864, 0.54864, 0.54864, 0.54864, 0.54864, 0.54864, 0.54864, 0.54864, 0.54864, 0.54864, 0.54864, 0.54864, 0.54864, 0.54864, 0.54864, 0.54864, 0.54864, 0.54864, 0.54864, 0.54864, 0.54864, 0.54864, 0.54864, 0.54864, 0.54864, 0.54864, 0.54864, 0.54864, 0.54864, 0.55046, 0.56056, 0.58177, 0.60297, 0.61393, 0.61799, 0.61821, 0.61909, 0.63963, 0.66083, 0.6862, 0.71914, 0.76154, 0.80395, 0.84094, 0.87307, 0.90488, 0.94939, 1.0069, 1.0705, 1.1332, 1.1875, 1.2408, 1.2938, 1.3468, 1.3998, 1.4528, 1.4947, 1.5292, 1.5615, 1.5986, 1.6485, 1.7015, 1.7562, 1.8167, 1.8802, 1.9415, 1.995, 2.0374, 2.0798, 2.1012, 2.109, 2.1084, 2.1057, 2.0758, 2.044, 2.0081, 1.9641, 1.9111, 1.8581, 1.8157, 1.7839, 1.7521, 1.7248, 1.7015, 1.6803, 1.6597, 1.6482, 1.6375, 1.6269, 1.6162, 1.6056, 1.595, 1.5733, 1.5438, 1.512, 1.4802, 1.4484, 1.4166, 1.3848, 1.353, 1.3212, 1.2908, 1.264, 1.2428, 1.2216, 1.2004, 1.1792, 1.1577, 1.1352, 1.1043, 1.0725, 1.0387, 1.0005, 0.9581, 0.9157, 0.87329, 0.83089, 0.78849, 0.75082, 0.71693, 0.68513, 0.65332, 0.62152, 0.58972, 0.55791, 0.52611, 0.49431, 0.4625, 0.41405, 0.35318, 0.28966, 0.22959, 0.17473, 0.12172, 0.33552, 0.070498, -0.19453, -0.45955, -0.1433, -0.19631, -0.24931, -0.30232, -0.35532, -0.40805, -0.45929, -0.50285, -0.54526, -0.58766, -0.63007, -0.67247, -0.7136, -0.74579, -0.767, -0.7882, -0.79952, -0.80366, -0.80366, -0.80366, -0.78246, -0.76125, -0.74212, -0.72658, -0.71598, -0.70538, -0.70027, -0.69964, -0.69964, -0.70358, -0.71222, -0.72283, -0.73227, -0.73403, -0.73431, -0.73431, -0.73431, -0.73431, -0.73431, -0.73985, -0.74889, -0.75949, -0.77009, -0.78069, -0.79129, -0.80375, -0.82141, -0.84253, -0.86191, -0.87301, -0.87301, -0.87301, -0.88325, -0.90039, -0.92126, -0.94114, -0.93153, -0.92093, -0.91242, -0.90768, -0.90768, -0.90768, -0.90227, -0.892, -0.8814, -0.87927, -0.88582, -0.89642, -0.90611, -0.90743, -0.90768, -0.90583, -0.90061, -0.89001, -0.87941, -0.86324, -0.84341, -0.82245, -0.8039, -0.79173, -0.78113, -0.77225, -0.76916, -0.76898, -0.77014, -0.77517, -0.78577, -0.79637, -0.8017, -0.80366, -0.80366, -0.80366, -0.80366, -0.80366, -0.80159, -0.79549, -0.78489, -0.77428, -0.76368, -0.75308, -0.74248, -0.73188, -0.72128, -0.71068, -0.70071, -0.69983, -0.69964, -0.69964, -0.69964, -0.69964, -0.69964, -0.69964, -0.69964, -0.69999, -0.70617, -0.72393, -0.74513, -0.7679, -0.79705, -0.82862, -0.86042, -0.89222, -0.92402, -0.95583, -0.97686, -0.99116, -1.0015, -1.0108, -1.0117, -1.0117, -1.0076, -0.99492, -0.97372, -0.95252, -0.93131, -0.91011, -0.88891, -0.87718, -0.87301, -0.87301, -0.87334, -0.8835, -0.89399, -0.90256, -0.90768, -0.90768, -0.90768, -0.91323, -0.92292, -0.93343, -0.9405, -0.94236, -0.94236, -0.94373, -0.95212, -0.96245, -0.97149, -0.97703, -0.97703, -0.97703, -0.97155, -0.96267, -0.9518, -0.93943, -0.91939, -0.89818, -0.88089, -0.87301, -0.87301, -0.87237, -0.86726, -0.85666, -0.84606, -0.82558, -0.79792, -0.76611, -0.73431]

x_sine_45 = [0.000000, 0.181342, 0.362684, 0.544026, 0.725369, 0.906711, 1.088053, 1.269395, 1.450737, 1.632079, 1.813422, 1.994764, 2.176106, 2.357448, 2.538790, 2.720132, 2.901475, 3.082817, 3.264159, 3.445501, 3.626843, 3.808185, 3.989528, 4.170870, 4.352212, 4.533554, 4.714896, 4.896238, 5.077581, 5.258923, 5.440265, 5.621607, 5.802949, 5.984291, 6.165633, 6.346976, 6.528318, 6.709660, 6.891002, 7.072344, 7.253686, 7.435029, 7.616371, 7.797713, 7.979055, 8.160397, 8.341739, 8.523082, 8.704424, 8.885766]
y_sine_45 = [0.000000, 0.181342, 0.362684, 0.544026, 0.725369, 0.906711, 1.088053, 1.269395, 1.450737, 1.632079, 1.813422, 1.994764, 2.176106, 2.357448, 2.538790, 2.720132, 2.901475, 3.082817, 3.264159, 3.445501, 3.626843, 3.808185, 3.989528, 4.170870, 4.352212, 4.533554, 4.714896, 4.896238, 5.077581, 5.258923, 5.440265, 5.621607, 5.802949, 5.984291, 6.165633, 6.346976, 6.528318, 6.709660, 6.891002, 7.072344, 7.253686, 7.435029, 7.616371, 7.797713, 7.979055, 8.160397, 8.341739, 8.523082, 8.704424, 8.885766]
z_sine_45 = [0.000000, 0.127877, 0.253655, 0.375267, 0.490718, 0.598111, 0.695683, 0.781831, 0.855143, 0.914413, 0.958668, 0.987182, 0.999486, 0.995379, 0.974928, 0.938468, 0.886599, 0.820172, 0.740278, 0.648228, 0.545535, 0.433884, 0.315108, 0.191159, 0.064070, -0.064070, -0.191159, -0.315108, -0.433884, -0.545535, -0.648228, -0.740278, -0.820172, -0.886599, -0.938468, -0.974928, -0.995379, -0.999486, -0.987182, -0.958668, -0.914413, -0.855143, -0.781831, -0.695683, -0.598111, -0.490718, -0.375267, -0.253655, -0.127877, -0.000000]

x_sine_45_rot = [0, 0.256456, 0.512913, 0.769369, 1.02583, 1.28228, 1.53874, 1.7952, 2.05165, 2.30811, 2.56457, 2.82102, 3.07748, 3.33393, 3.59039, 3.84685, 4.10331, 4.35976, 4.61622, 4.87267, 5.12913, 5.38559, 5.64204, 5.8985, 6.15496, 6.41141, 6.66787, 6.92433, 7.18078, 7.43724, 7.6937, 7.95015, 8.20661, 8.46307, 8.71952, 8.97598, 9.23244, 9.48889, 9.74535, 10.0018, 10.2583, 10.5147, 10.7712, 11.0276, 11.2841, 11.5405, 11.797, 12.0535, 12.3099, 12.5664]
y_sine_45_rot = [0 for row in range(50)]
z_sine_45_rot = [0, 0.127877, 0.253655, 0.375267, 0.490718, 0.598111, 0.695683, 0.781831, 0.855143, 0.914413, 0.958668, 0.987182, 0.999486, 0.995379, 0.974928, 0.938468, 0.886599, 0.820172, 0.740278, 0.648228, 0.545535, 0.433884, 0.315108, 0.191159, 0.06407, -0.06407, -0.191159, -0.315108, -0.433884, -0.545535, -0.648228, -0.740278, -0.820172, -0.886599, -0.938468, -0.974928, -0.995379, -0.999486, -0.987182, -0.958668, -0.914413, -0.855143, -0.781831, -0.695683, -0.598111, -0.490718, -0.375267, -0.253655, -0.127877, -0]

x_sine_30 = [0.000000, 0.222098, 0.444196, 0.666294, 0.888392, 1.110489, 1.332587, 1.554685, 1.776783, 1.998881, 2.220979, 2.443077, 2.665175, 2.887272, 3.109370, 3.331468, 3.553566, 3.775664, 3.997762, 4.219860, 4.441958, 4.664056, 4.886153, 5.108251, 5.330349, 5.552447, 5.774545, 5.996643, 6.218741, 6.440839, 6.662936, 6.885034, 7.107132, 7.329230, 7.551328, 7.773426, 7.995524, 8.217622, 8.439719, 8.661817, 8.883915, 9.106013, 9.328111, 9.550209, 9.772307, 9.994405, 10.216503, 10.438600, 10.660698, 10.882796]
y_sine_30 = [0.000000, 0.128228, 0.256457, 0.384685, 0.512913, 0.641141, 0.769370, 0.897598, 1.025826, 1.154054, 1.282283, 1.410511, 1.538739, 1.666968, 1.795196, 1.923424, 2.051652, 2.179881, 2.308109, 2.436337, 2.564565, 2.692794, 2.821022, 2.949250, 3.077479, 3.205707, 3.333935, 3.462163, 3.590392, 3.718620, 3.846848, 3.975076, 4.103305, 4.231533, 4.359761, 4.487990, 4.616218, 4.744446, 4.872674, 5.000903, 5.129131, 5.257359, 5.385587, 5.513816, 5.642044, 5.770272, 5.898500, 6.026729, 6.154957, 6.283185]
z_sine_30 = [0.000000, 0.127877, 0.253655, 0.375267, 0.490718, 0.598111, 0.695683, 0.781831, 0.855143, 0.914413, 0.958668, 0.987182, 0.999486, 0.995379, 0.974928, 0.938468, 0.886599, 0.820172, 0.740278, 0.648228, 0.545535, 0.433884, 0.315108, 0.191159, 0.064070, -0.064070, -0.191159, -0.315108, -0.433884, -0.545535, -0.648228, -0.740278, -0.820172, -0.886599, -0.938468, -0.974928, -0.995379, -0.999486, -0.987182, -0.958668, -0.914413, -0.855143, -0.781831, -0.695683, -0.598111, -0.490718, -0.375267, -0.253655, -0.127877, -0.000000]

x_sine_30_rot = [0, 0.256457, 0.512914, 0.76937, 1.02583, 1.28228, 1.53874, 1.7952, 2.05165, 2.30811, 2.56457, 2.82102, 3.07748, 3.33393, 3.59039, 3.84685, 4.1033, 4.35976, 4.61622, 4.87267, 5.12913, 5.38559, 5.64204, 5.8985, 6.15496, 6.41141, 6.66787, 6.92433, 7.18078, 7.43724, 7.6937, 7.95015, 8.20661, 8.46307, 8.71952, 8.97598, 9.23244, 9.48889, 9.74535, 10.0018, 10.2583, 10.5147, 10.7712, 11.0276, 11.2841, 11.5405, 11.797, 12.0535, 12.3099, 12.5664]
y_sine_30_rot = [0 for row in range(50)]
z_sine_30_rot = [0, 0.127877, 0.253655, 0.375267, 0.490718, 0.598111, 0.695683, 0.781831, 0.855143, 0.914413, 0.958668, 0.987182, 0.999486, 0.995379, 0.974928, 0.938468, 0.886599, 0.820172, 0.740278, 0.648228, 0.545535, 0.433884, 0.315108, 0.191159, 0.06407, -0.06407, -0.191159, -0.315108, -0.433884, -0.545535, -0.648228, -0.740278, -0.820172, -0.886599, -0.938468, -0.974928, -0.995379, -0.999486, -0.987182, -0.958668, -0.914413, -0.855143, -0.781831, -0.695683, -0.598111, -0.490718, -0.375267, -0.253655, -0.127877, -0]

def generateSine():
    x = np.sqrt(3) * np.linspace(0, 2 * np.pi, 50)
    y = np.sqrt(1) * np.linspace(0, 2 * np.pi, 50)
    z = np.sin(np.linspace(0, 2 * np.pi, 50))

    print('y = [')
    for i in range(len(x)):
        print("%f, " % (y[i]), end='')
    print(']')
    return (x, y, z)

if __name__ == "__main__":
    (x, y, z) = generateSine()
    curve_len = len(x_org)
    lhalf = int(curve_len/2)

    fig = plt.figure()

    ax = fig.add_subplot(2, 2, 1, projection='3d')
    ax.set_title("org_45 3D_curve")
    ax.set_xlabel("x")
    ax.set_ylabel("y")
    ax.set_zlabel("z")
    ax.scatter(x_sine_45[:lhalf], y_sine_45[:lhalf], z_sine_45[:lhalf], c='r')
    ax.scatter(x_sine_45[lhalf-1:curve_len], y_sine_45[lhalf-1:curve_len], z_sine_45[lhalf-1:curve_len], c='g')

    ax = fig.add_subplot(2, 2, 2, projection='3d')
    ax.set_title("rot_45 3D_curve")
    ax.set_xlabel("x")
    ax.set_ylabel("y")
    ax.set_zlabel("z")
    ax.scatter(x_sine_45_rot[:lhalf], y_sine_45_rot[:lhalf], z_sine_45_rot[:lhalf], c='r')
    ax.scatter(x_sine_45_rot[lhalf - 1:curve_len], y_sine_45_rot[lhalf - 1:curve_len], z_sine_45_rot[lhalf - 1:curve_len], c='g')

    ax = fig.add_subplot(2, 2, 3, projection='3d')
    ax.set_title("org_30 3D_curve")
    ax.set_xlabel("x")
    ax.set_ylabel("y")
    ax.set_zlabel("z")
    ax.scatter(x_sine_30[:lhalf], y_sine_30[:lhalf], z_sine_30[:lhalf], c='r')
    ax.scatter(x_sine_30[lhalf - 1:curve_len], y_sine_30[lhalf - 1:curve_len], z_sine_30[lhalf - 1:curve_len], c='g')

    ax = fig.add_subplot(2, 2, 4, projection='3d')
    ax.set_title("rot_30 3D_curve")
    ax.set_xlabel("x")
    ax.set_ylabel("y")
    ax.set_zlabel("z")
    ax.scatter(x_sine_30_rot[:lhalf], y_sine_30_rot[:lhalf], z_sine_30_rot[:lhalf], c='r')
    ax.scatter(x_sine_30_rot[lhalf - 1:curve_len], y_sine_30_rot[lhalf - 1:curve_len], z_sine_30_rot[lhalf - 1:curve_len], c='g')

    '''
    ax = fig.add_subplot(2, 2, 1, projection='3d')
    ax.set_title("org 3D_curve")
    ax.set_xlabel("x")
    ax.set_ylabel("y")
    ax.set_zlabel("z")
    ax.scatter(x_org[:lhalf], y_org[:lhalf], z_org[:lhalf], c='r')
    ax.scatter(x_org[lhalf - 1:curve_len], y_org[lhalf - 1:curve_len], z_org[lhalf - 1:curve_len], c='g')

    ax = fig.add_subplot(2, 2, 2, projection='3d')
    ax.set_title("org_rot 3D_curve")
    ax.set_xlabel("x")
    ax.set_ylabel("y")
    ax.set_zlabel("z")
    ax.scatter(x_org_rot[:lhalf], y_org_rot[:lhalf], z_org_rot[:lhalf], c='r')
    ax.scatter(x_org_rot[lhalf - 1:curve_len], y_org_rot[lhalf - 1:curve_len], z_org_rot[lhalf - 1:curve_len], c='g')

    ax = fig.add_subplot(2, 2, 3, projection='3d')
    ax.set_title("target 3D_curve")
    ax.set_xlabel("x")
    ax.set_ylabel("y")
    ax.set_zlabel("z")
    ax.scatter(x_target[:lhalf], y_target[:lhalf], z_target[:lhalf], c='r')
    ax.scatter(x_target[lhalf - 1:curve_len], y_target[lhalf - 1:curve_len], z_target[lhalf - 1:curve_len], c='g')

    ax = fig.add_subplot(2, 2, 4, projection='3d')
    ax.set_title("target_rot 3D_curve")
    ax.set_xlabel("x")
    ax.set_ylabel("y")
    ax.set_zlabel("z")
    ax.scatter(x_target_rot[:lhalf], y_target_rot[:lhalf], z_target_rot[:lhalf], c='r')
    ax.scatter(x_target_rot[lhalf - 1:curve_len], y_target_rot[lhalf - 1:curve_len], z_target_rot[lhalf - 1:curve_len], c='g')
    '''
    plt.show()
    plt.clf()
    plt.close()
    print('Done!')
